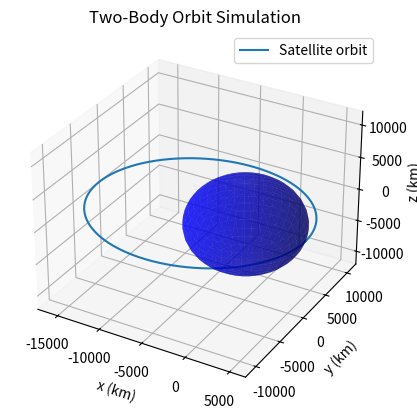

The matplotlib source for this figure:
import numpy as np
from scipy.integrate import solve_ivp
import matplotlib.pyplot as plt

# Earth's gravitational parameter (mu = G*M), in km^3/s^2
MU_EARTH = 398600.4418

def two_body_eom(t, state):
    """
    The equations of motion for the two-body problem.
    state = [x, y, z, vx, vy, vz]  (km, km/s)
    Returns d(state)/dt = [vx, vy, vz, ax, ay, az]
    """
    r = state[:3]          # position vector
    v = state[3:]          # velocity vector
    r_norm = np.linalg.norm(r)
    a = -MU_EARTH * r / r_norm**3   # gravitational acceleration
    return np.concatenate((v, a))

# --- Initial conditions: a circular orbit at ~400 km altitude (like the ISS) ---
earth_radius = 6371.0            # km
altitude = 400.0                 # km
r0 = np.array([earth_radius + altitude, 0.0, 0.0])   # start on the x-axis

# For a circular orbit, speed = sqrt(mu / r), directed perpendicular to r
v_circular = np.sqrt(MU_EARTH / np.linalg.norm(r0))
v0 = np.array([0.0, 1.2 * v_circular, 0.0])

state0 = np.concatenate((r0, v0))

# --- Simulate for exactly one orbital period ---
v0_mag = np.linalg.norm(v0)
r0_mag = np.linalg.norm(r0)
a = 1 / (2 / r0_mag - v0_mag**2 / MU_EARTH)   # semi-major axis
T = 2 * np.pi * np.sqrt(a**3 / MU_EARTH)      # orbital period, seconds
t_eval = np.linspace(0, T, 500)

sol = solve_ivp(two_body_eom, (0, T), state0, t_eval=t_eval, rtol=1e-9, atol=1e-9)

print(f"Orbital period: {T/60:.1f} minutes")
print(f"Orbital speed:  {v_circular:.3f} km/s")

# --- Plot the orbit in 3D ---
fig = plt.figure()
ax = fig.add_subplot(111, projection='3d')
ax.plot(sol.y[0], sol.y[1], sol.y[2], label='Satellite orbit')
earth_radius = 6371.0
u, v = np.mgrid[0:2*np.pi:40j, 0:np.pi:20j]
xs = earth_radius * np.cos(u) * np.sin(v)
ys = earth_radius * np.sin(u) * np.sin(v)
zs = earth_radius * np.cos(v)
ax.plot_surface(xs, ys, zs, color='blue', alpha=0.6)
ax.set_xlabel('x (km)')
ax.set_ylabel('y (km)')
ax.set_zlabel('z (km)')
ax.set_title('Two-Body Orbit Simulation')
ax.legend()
max_range = np.array([sol.y[0].max()-sol.y[0].min(),
                       sol.y[1].max()-sol.y[1].min(),
                       sol.y[2].max()-sol.y[2].min()]).max() / 2.0
mid_x = (sol.y[0].max()+sol.y[0].min()) * 0.5
mid_y = (sol.y[1].max()+sol.y[1].min()) * 0.5
mid_z = (sol.y[2].max()+sol.y[2].min()) * 0.5
ax.set_xlim(mid_x - max_range, mid_x + max_range)
ax.set_ylim(mid_y - max_range, mid_y + max_range)
ax.set_zlim(mid_z - max_range, mid_z + max_range)
plt.show()
